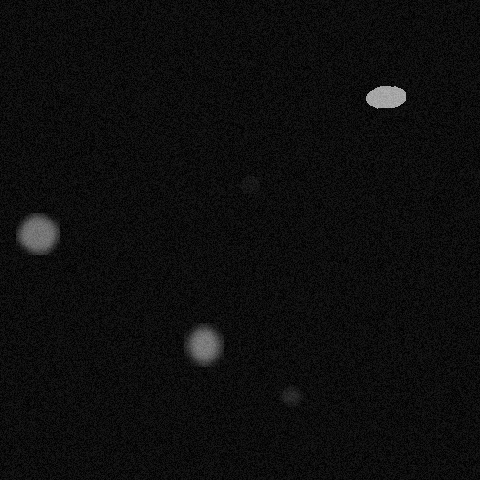

Data behind this chart, as committed beside it:
x, y, ra, rb, theta, brightness, blur
290, 395, 23, 8, 2.426, 86, 3
202, 343, 21, 17, 4.154, 176, 5
385, 95, 22, 11, 3.368, 208, 0
249, 184, 7, 19, 2.234, 51, 0
37, 233, 19, 23, 2.199, 171, 4
